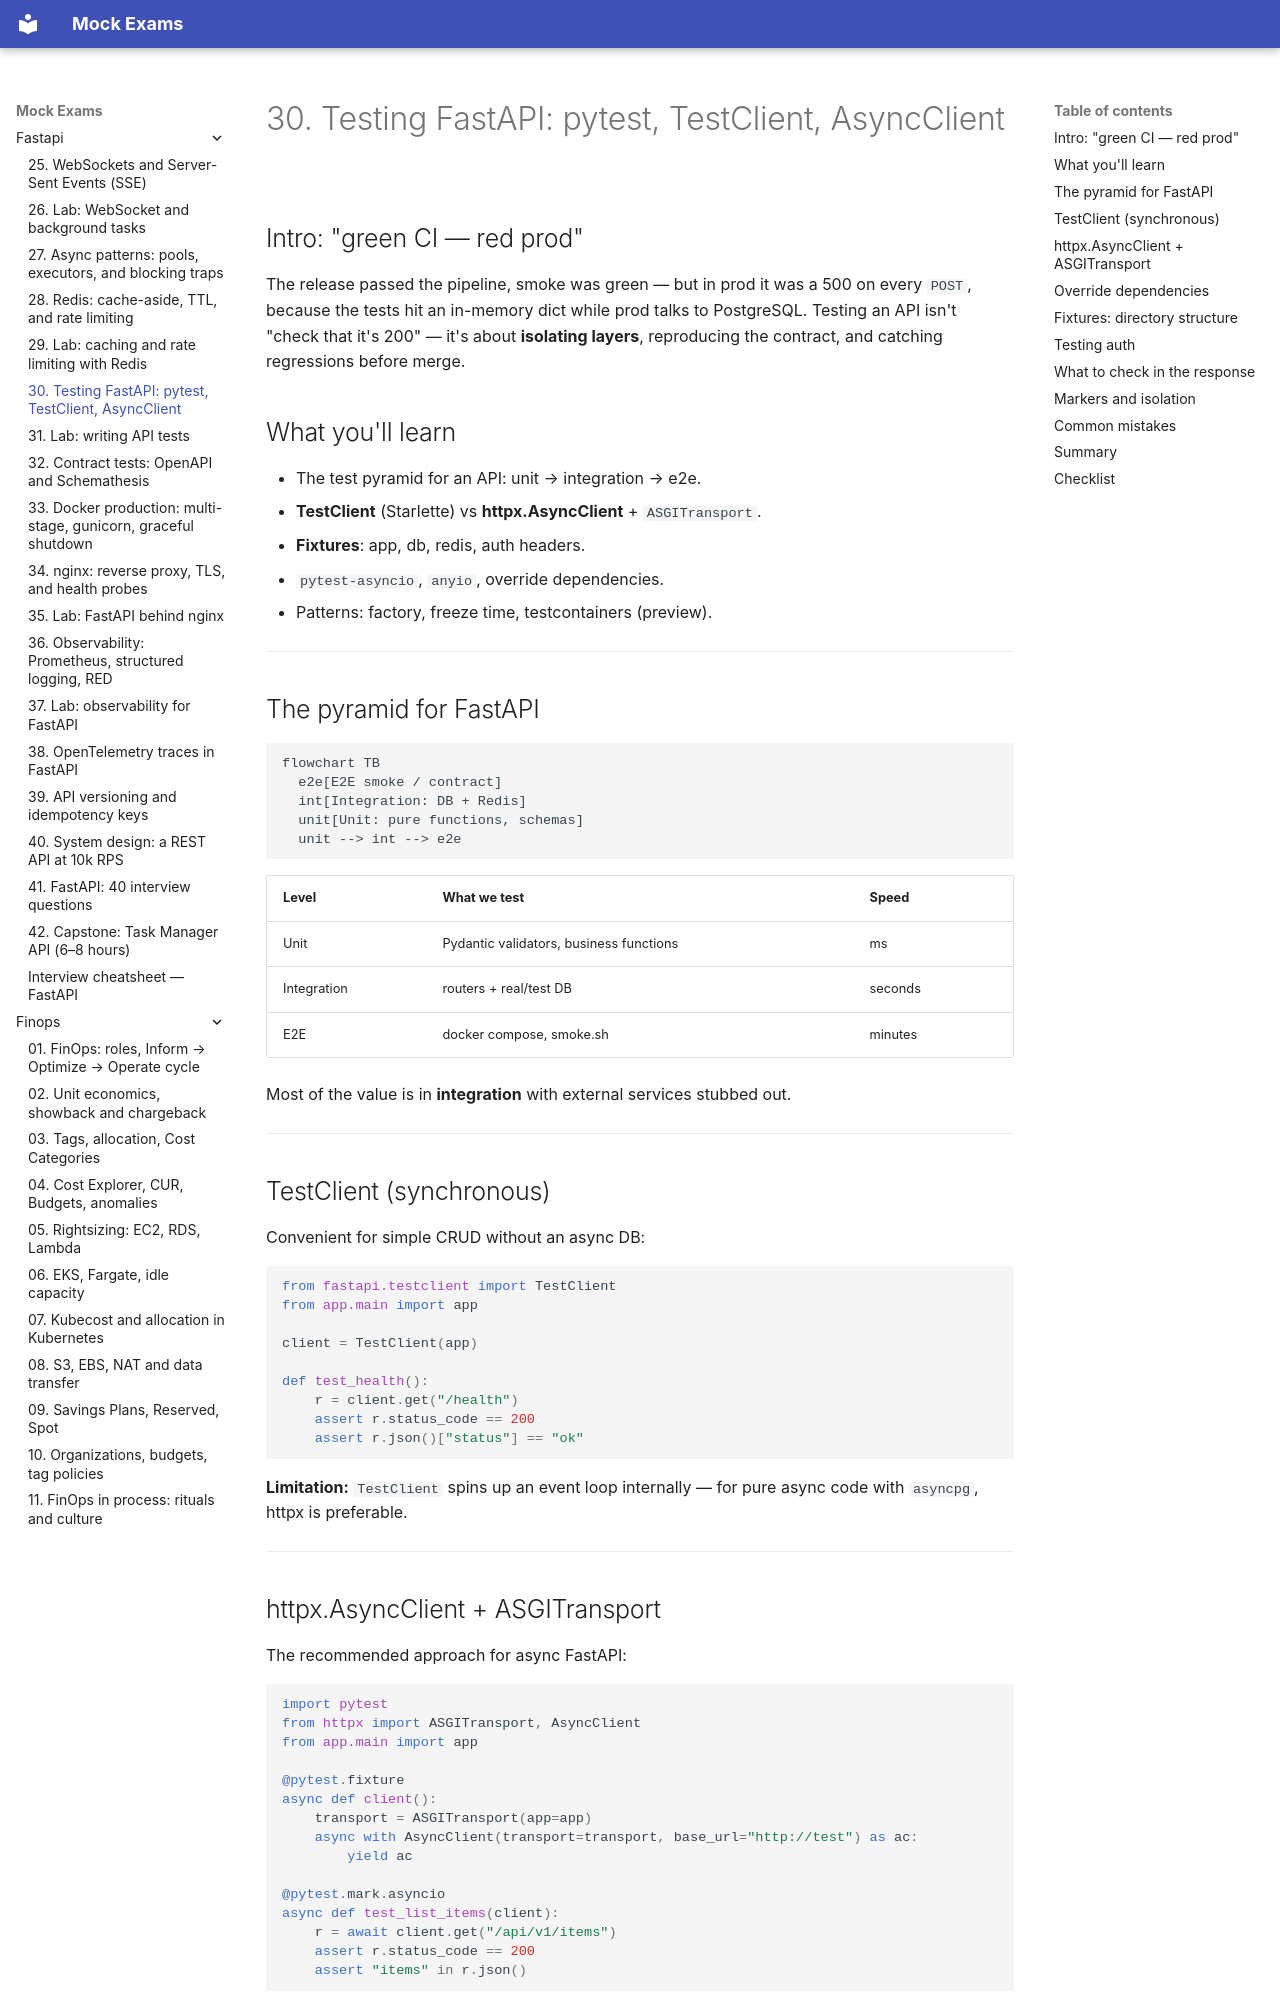

repository: FedorArbuzov/mock-exams · page: fastapi/30-testing/index.html · generator: mkdocs

# 30. Testing FastAPI: pytest, TestClient, AsyncClient

## Intro: "green CI — red prod"

The release passed the pipeline, smoke was green — but in prod it was a 500 on every `POST`, because the tests hit an in-memory dict while prod talks to PostgreSQL. Testing an API isn't "check that it's 200" — it's about **isolating layers**, reproducing the contract, and catching regressions before merge.

## What you'll learn

- The test pyramid for an API: unit → integration → e2e.
- **TestClient** (Starlette) vs **httpx.AsyncClient** + `ASGITransport`.
- **Fixtures**: app, db, redis, auth headers.
- `pytest-asyncio`, `anyio`, override dependencies.
- Patterns: factory, freeze time, testcontainers (preview).

---

## The pyramid for FastAPI

```mermaid
flowchart TB
  e2e[E2E smoke / contract]
  int[Integration: DB + Redis]
  unit[Unit: pure functions, schemas]
  unit --> int --> e2e
```

| Level | What we test | Speed |
|---------|---------------|----------|
| Unit | Pydantic validators, business functions | ms |
| Integration | routers + real/test DB | seconds |
| E2E | docker compose, smoke.sh | minutes |

Most of the value is in **integration** with external services stubbed out.

---

## TestClient (synchronous)

Convenient for simple CRUD without an async DB:

```python
from fastapi.testclient import TestClient
from app.main import app

client = TestClient(app)

def test_health():
    r = client.get("/health")
    assert r.status_code == 200
    assert r.json()["status"] == "ok"
```

**Limitation:** `TestClient` spins up an event loop internally — for pure async code with `asyncpg`, httpx is preferable.

---
